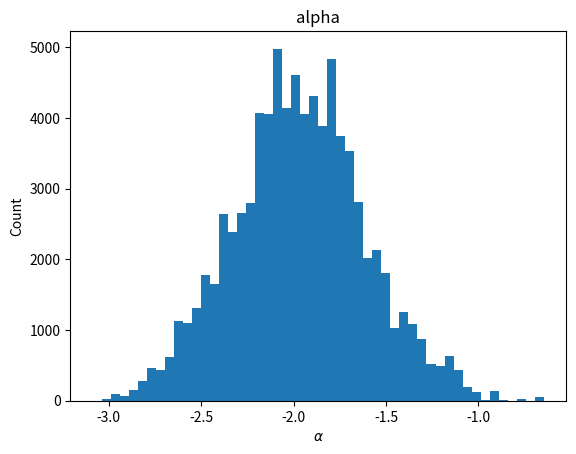
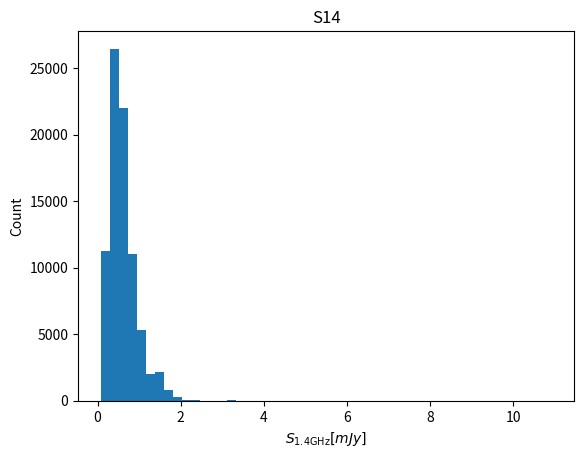
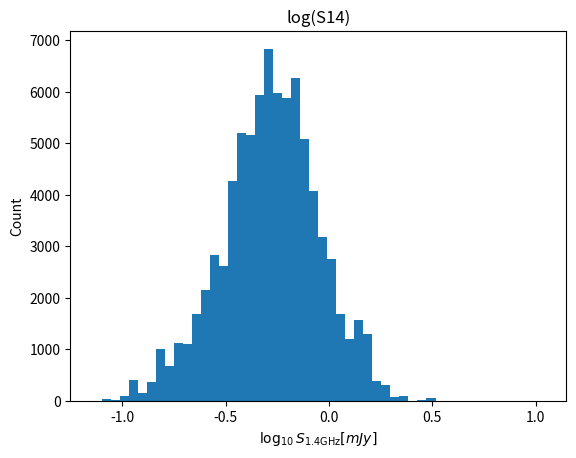
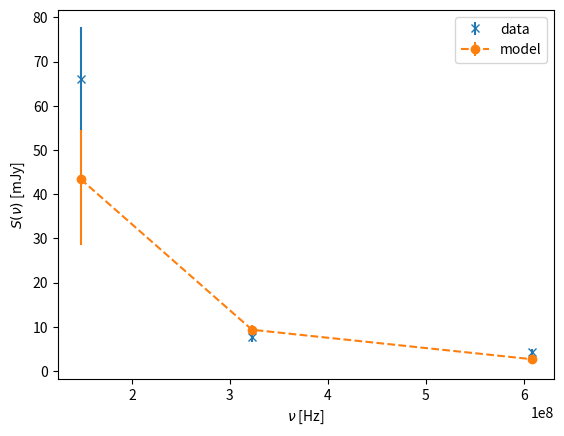

Source code (Python) for these figures, in order: (Note: this script raises an exception after producing the figures.)

# coding: utf-8

# In[42]:

'''Compute the posterior estimates of spectral index, S1.4GHz, and P1.4GHz
as well as the posterior estimates of measured fluxes (S_i) using the Metropolis Hastings algorithm.
We assume priors: Gaussian measurments fluxes, uniform spectral index, uniform S1.4, and uniform P1.4.

Detection is defined as 5*sigma_rms. 
The detection mask can be defined to include nondetection measurements (a valid assumption for point sources).

The posterior density is then: prior x Likelihood (with priors described above).
The likelihood is an L2 on spectral index and S1.4 due to the Gaussian prior on observables.

Likelihood = exp(-1/2 * Sum (S_obs - g(alpha_i,S1.4))**2 / (Cd_i + Ct_i))

where S_obs are the measured fluxes
g(alpha_i,S1.4) gives model S_i
Cd_i is the measurement variance S_i
Ct_i is a systematic for g(...) taken to be (0.15*S_obs)**2

assuming z ~ 0.516 +- 0.002 we use the sampling of alpha and S14 to monte carlo compute the mean and variances of 
posterior S_i and P14 in lognormal as suggested by their posterior plots.

We find that the posterior distributions for:
alpha is Gaussian
S1.4 is lognormal
P1.4 is lognormal
S_i is lognormal
'''

import numpy as np
import pylab as plt
from matplotlib.patches import Polygon
from matplotlib.collections import PatchCollection

def g(alpha,S14,nu):
    '''Forward equation, evaluate model at given nu array'''
    out = S14*(nu/1400e6)**alpha
    return out

def L(Sobs,alpha,S14,nu,CdCt):
    '''Likeihood for alpha and S14'''
    #only as nu_obs
    d = g(alpha,S14,nu)
    L2 = np.sum((Sobs - d)**2/CdCt)
    #L1 = np.sum(np.abs(Sobs - d)/np.sqrt(CdCt))
    return np.exp(-L2/2.)

def P(nu,z,alpha,S14):
    c = 3e8
    h0 = 0.7
    ch = 1.32151838
    q0 = 0.5
    D = ch*z*(1+z*(1-q0)/(np.sqrt(1+2*q0*z) + 1 + q0*z))
    S = S14*(nu/1400e6)
    out = 4*np.pi*S*D**2 / (1+z)**(1+alpha) * 1e26
    return out/1e24

def MHSolveSpectealIndex(nu,S,Cd,Ct,name,z,dz,nuModel=None,plot=False,plotDir=None):
    '''Assumes S in mJy'''
    if nuModel is None:
        nuModel = nu
    if plotDir is not None:
        import os
        try:
            os.makedirs(plotDir)
        except:
            pass
    N = int(1e6)
    alpha_ = np.zeros(N,dtype=np.double)
    S14_ = np.zeros(N,dtype=np.double)
    alpha_[0] = -0.8
    S14_[0] = S[0]*(1400e6/nu[0])**-0.8
    print("Working on source {}".format(name))
    mask = detectionMask[idx,:]
    CdCt = Cd + Ct
    Li = L(S,alpha_[0],S14_[0],nu,CdCt)
    print("Initial L: {}".format(Li))
    maxL = Li
    alphaMAP = alpha_[0]
    S14MAP = S14_[0]
    accepted = 0
    binning = 50
    i = 1
    while accepted < binning*binning and i < N:
        #sample priors in uniform steps
        alpha_j = np.random.uniform(low=alpha_[i-1] - 0.5,high=alpha_[i-1] + 0.5)
        S14_j = 10**(np.random.uniform(low = np.log10(S14_[i-1]/100),high=np.log10(S14_[i-1]*100)))
        Lj = L(S,alpha_j,S14_j,nu,CdCt)
        if np.random.uniform() < Lj/Li:
            alpha_[i] = alpha_j
            S14_[i] = S14_j
            Li = Lj
            accepted += 1
        else:
            alpha_[i] = alpha_[i-1]
            S14_[i] = S14_[i-1]
        if Lj > maxL:
            maxL = Lj
            alphaMAP = alpha_j
            S14MAP = S14_j
        i += 1
    if accepted == binning**2:
        print("Converged in {} steps".format(i))
        print("Acceptance: {}, rate : {}".format(accepted,float(accepted)/i))
    else:
        print("Acceptance: {}, rate : {}".format(accepted,float(accepted)/i))
    alpha_ = alpha_[:i]
    S14_ = S14_[:i]    
    #integrate out uncertainty unsing MC integration
    logS_int = np.zeros([len(alpha_),len(nuModel)],dtype=np.double)
    logP14_int = np.zeros(len(alpha_),dtype=np.double)
    i = 0 
    while i < len(alpha_):
        logS_int[i,:] = np.log(g(alpha_[i],S14_[i],nuModel))
        logP14_int[i] = np.log(P(1400e6,np.random.normal(loc=z,scale=dz),alpha_[i],S14_[i]/1e3))
        i += 1
    logS_mu = np.mean(logS_int,axis=0)
    logS_std = np.sqrt(np.mean(logS_int**2,axis=0) - logS_mu**2)
    logP14_mu = np.mean(logP14_int)
    logP14_std = np.sqrt(np.mean(logP14_int**2) - logP14_mu**2)
    S_post_mu = np.exp(logS_mu)
    S_post_up = np.exp(logS_mu + logS_std) - S_post_mu
    S_post_low = S_post_mu - np.exp(logS_mu - logS_std)
    P14_post_mu = np.exp(logP14_mu)
    P14_post_up = np.exp(logP14_mu + logP14_std) - P14_post_mu
    P14_post_low = P14_post_mu - np.exp(logP14_mu- logP14_std)
    P14 = P14_post_mu
    P14u = P14_post_up
    P14l = P14_post_low
    alpha = np.mean(alpha_)
    std_alpha = np.std(alpha_)
    mu = np.exp(np.mean(np.log(S14_)))
    S14 = mu
    S14u = np.exp(np.mean(np.log(S14_)) + np.std(np.log(S14_))) - mu
    S14l = mu - np.exp(np.mean(np.log(S14_)) - np.std(np.log(S14_)))
    if plot:
        plt.hist(alpha_,bins=binning)
        plt.xlabel(r"$\alpha$")
        plt.ylabel(r"Count")
        plt.title("alpha")
        if plotDir is not None:
            plt.savefig("{}/{}-alpha-posterior.png".format(plotDir,name),format='png')
            plt.clf()
        else:
            plt.show()
        plt.hist(S14_,bins=binning)
        plt.xlabel(r"$S_{\rm 1.4GHz}[mJy]$")
        plt.ylabel(r"Count")
        plt.title("S14")
        if plotDir is not None:
            plt.savefig("{}/{}-S14-posterior.png".format(plotDir,name),format='png')
            plt.clf()
        else:
            plt.show() 
        plt.hist(np.log10(S14_),bins=binning)
        plt.xlabel(r"$\log_{10}{S_{\rm 1.4GHz}[mJy]}$")
        plt.ylabel(r"Count")
        plt.title("log(S14)")
        if plotDir is not None:
            plt.savefig("{}/{}-logS14-posterior.png".format(plotDir,name),format='png')
            plt.clf()
        else:
            plt.show()
    print("---------")
    print("Results for source {}".format(name))
    print("Max Likelihood: {}".format(maxL))
    print("alpha: {} +- {}".format(alpha,std_alpha))
    print("MAP alpha: {}".format(alphaMAP))
    print("S14: {} + {} - {} mJy".format(S14,S14u,S14l))  
    print("MAP S14: {} mJy".format(S14MAP))
    for fi in range(len(nuModel)):
        mu = S_post_mu[fi]
        up = S_post_up[fi]
        low = S_post_low[fi]
        print("(lognormal) S{}MHz: {} + {} - {} mJy".format(int(nuModel[fi]/1e6),mu,up,low)) 
    print("(lognormal) P14: {} + {} - {} mJy".format(P14_post_mu,
                                     P14_post_up, 
                                     P14_post_low))
    #plot the Gassuan model and data
    if plot:
        plt.errorbar(nu, S, yerr=np.sqrt(CdCt), fmt='x',label='data')
        plt.errorbar(nuModel, S_post_mu, yerr=[S_post_up,S_post_low], fmt='--o',label='model')
        plt.xlabel(r"$\nu$ [Hz]")
        plt.ylabel(r"$S(\nu)$ [mJy]")
        #plt.plot(nu,S_map,label='map')
        #plt.errorbar(nu, S_model, yerr=CdCt[idx,mask], fmt='--o')
        plt.legend()
        points = []
        for j in range(len(nuModel)):
            points.append((nuModel[j],S_post_mu[j] + S_post_up[j]))
            #points.append((nuModel[j],S_post_mu[j] - S_post_low[j]))
        for j in range(len(nuModel)):
            #points.append((nuModel[j],S_post_mu[j] + S_post_up[j]))
            points.append((nuModel[j],S_post_mu[-j-1] - S_post_low[-j-1]))
            
        plt.gca().add_collection(PatchCollection([Polygon(points,True)],alpha=0.4))
        plt.yscale('log')
        plt.xscale('log')
        if plotDir is not None:
            plt.savefig("{}/{}-fluxes-posterior.png".format(plotDir,name),format='png')
            plt.clf()
        else:
            plt.show()
    print("--------")
    return alpha,std_alpha,S14,S14u,S14l,S_post_mu,S_post_up,S_post_low,P14_post_mu,P14_post_up,P14_post_low
    
if __name__ == '__main__':
    names = ['C1+2','NW1','NW2','H','E','X1','X2','S']
    nu = np.array([147.667e6,322.667e6,608.046e6])
    rms = np.array([1.4e-3,120e-6,90e-6])*1e3
    beams = np.array([43.3*18.9,17.5*9.5,7.2*4.9])*np.pi/4./np.log(2.)
    print("Beams: {} (arcsec^2)".format(beams))
    pixels = np.array([5.25**2,2**2,1.25**2])
    print("px/beam: {} (pixels)".format(beams/pixels))
    print("Uncertainty per px: {} mJy".format(rms*np.sqrt(pixels/beams)))
    #measurement mask
    detectionMask = np.bitwise_not(np.array([[0,0,0],
                  [0,0,0],
                 [0,0,0],
                 [0,0,0],
                 [0,0,0],
                 [0,0,0],
                 [0,0,0],
                 [0,0,0]],dtype=np.bool))
    #measurements
    S = np.array([[  66.034     ,    7.653     ,    4.241     ],
       [ 159.14      ,   62.206     ,   45.998     ],
       [ 147.575     ,   77.056     ,   46.834     ],
       [  10.40630611,    3.98776452,    1.16477836],
       [  57.346     ,   22.343     ,    7.6797    ],
       [  40.672     ,    4.556     ,    0.48076422],
       [   9.45811655,    5.508     ,    4.426     ],
       [  32.342     ,   15.314     ,    9.277     ]],dtype=np.double)
    std_d = np.array([[  6.58200000e+00,   2.94200000e-01,   3.12511200e-01],
       [  7.85100000e+00,   3.86200000e-01,   1.05200000e-01],
       [  8.11100000e+00,   3.54800000e-01,   3.58600000e-01],
       [  1.34408838e+00,   2.55608364e-01,   4.16152840e-01],
       [  7.16500000e+00,   3.11300000e-01,   2.90741019e-04],
       [  7.82100000e+00,   2.09200000e-01,   8.90090959e-02],
       [  1.40738833e+00,   2.27200000e-01,   2.34200000e-01],
       [  8.07500000e+00,   2.77200000e-01,   3.67694221e-01]],dtype=np.double)
    S = np.array([[66.034,7.653,2.357 + 1.884],#c12
                  [159.140,62.206,45.998],#nw1
                 [147.575,77.056,46.834],#nw2
                 [648.7*pixels[0]/beams[0],324.8*pixels[1]/beams[1],76.31*pixels[2]/beams[2]],#h
                 [57.346,22.343,(7.619+6.07E-2)],#e
                 [40.672,4.556,12.3*pixels[2]/beams[2]],#x1
                 [318.2*pixels[0]/beams[0],5.508,4.426],#x2
                 [32.342,15.314,3.744+5.533]],dtype=np.double)#s
    std_d = np.array([[6.582,2.942E-1,np.sqrt(2.086E-1**2 + 2.327E-1**2)],#c12
                 [7.851,3.862E-1,1.052E-1],#nw1
                 [8.111,3.548E-1,3.586E-1],#nw2
                 [rms[0]*np.sqrt(937.1/beams[0]),rms[1]*np.sqrt(928./beams[1]),rms[2]*np.sqrt(925./beams[2])],#h
                 [7.165,3.113E-1,np.sqrt(1.845E-4**2 + 2.247E-4**2)],#e
                 [7.821,2.092E-1,rms[2]*np.sqrt(39.1/beams[2])],#x1
                 [rms[0]*np.sqrt(937.1/beams[0]),2.272E-1,2.342E-1],#x2
                 [8.075,2.772E-1,np.sqrt(1.900E-1**2 + 3.148E-1**2)]],dtype=np.double)#s
    
    
    
    Cd = std_d**2
    Ct = (S*0.15)**2
    CdCt = Cd + Ct
    #previous estimates
    #alpha0 = np.array([-2.5501,-0.8804,-0.8458, -1.4624, -0.1102, -0.8988, -0.3312, -0.7236],dtype=np.double)
    #S140 = np.array([0.4034,20.5293, 23.2775, 0.113, 13.2874, 1.1842, 3.0169, 6.2674],dtype=np.double)
    #P0 = np.array([0.4,13,15,2.1,5.7,0.9,2.3,3.7],dtype=np.double)
    
    #samples    
    m = S.shape[0]
    #posterior moments
    alpha = np.zeros(m,dtype=np.double)
    std_alpha = np.zeros(m,dtype=np.double)
    S14 = np.zeros(m,dtype=np.double)
    S14u = np.zeros(m,dtype=np.double)
    S14l = np.zeros(m,dtype=np.double)
    P14 = np.zeros(m,dtype=np.double)
    P14u = np.zeros(m,dtype=np.double)
    P14l = np.zeros(m,dtype=np.double)
    S_post_mu = np.zeros([m,3],dtype=np.double)
    S_post_up = np.zeros([m,3],dtype=np.double)
    S_post_low = np.zeros([m,3],dtype=np.double)
    idx = 0
    while idx < m:
        mask = detectionMask[idx,:]
        alpha_,std_alpha_,S14_,S14u_,S14l_, S_post_mu_,S_post_up_,S_post_low_,P14_post_mu_,P14_post_up_,P14_post_low_ = MHSolveSpectealIndex(nu[mask],S[idx,mask],
                                                                                                                                             Cd[idx,mask],Ct[idx,mask],
                                                                                                                                             names[idx],0.516,0.002,nuModel=nu,plot=True,
                                                                                                                                            plotDir='spectral-figs') 
        alpha[idx] = alpha_
        std_alpha[idx] = std_alpha_
        S14[idx] = S14_
        S14u[idx] = S14u_
        S14l[idx] = S14l_
        S_post_mu[idx,:] = S_post_mu_
        S_post_up[idx,:] = S_post_up_
        S_post_low[idx,:] = S_post_low_
        P14[idx] = P14_post_mu_
        P14u[idx] = P14_post_up_
        P14l[idx] = P14_post_low_
        idx += 1
        
    i = 0
    while i < len(alpha):
        print(r"{} & ${:.2g} \pm {:.2g}$ & ${:.2g} \pm {:.2g}$ & ${:.2g} \pm {:.2g}$ & ${:.2g} \pm {:.2g}$ & ${:.2g}^{{{:.2g}}}_{{{:.2g}}}$ & ${:.2g}^{{{:.2g}}}_{{{:.2g}}}$\\".format(names[i],
                                                                                                  S[i,0],np.sqrt(CdCt[i,0]),
                                                                                                 S[i,1],np.sqrt(CdCt[i,1]),
                                                                                                 S[i,2],np.sqrt(CdCt[i,2]),
                                                                                                 alpha[i],std_alpha[i],
                                                                                                 S14[i],S14u[i],S14l[i],
                                                                                                 P14[i],P14u[i],P14l[i]))
        i += 1
    f, axs = plt.subplots(4,2)
    i=0
    while i < len(alpha):
        #i = row*2 + col
        col = i%2
        row = (i - col)//2
        ax = axs[row][col]
        mask = detectionMask[i,:]
        mask[:] = True
        ax.errorbar(nu[mask], S[i,mask], yerr=np.sqrt(CdCt[i,mask]), fmt='x',label='data')
        ax.errorbar(nu, S_post_mu[i,:], yerr=[S_post_up[i,:],S_post_low[i,:]], fmt='--o',label='model')
        for j in range(len(nu)):
            points.append(S_post_mu[i,:] + S_post_up[i,:])
            points.append(S_post_mu[i,:] - S_post_low[i,:])
        ax.add_collection(Polygon(points,True))
        ax.set_yscale('log')
        ax.set_xscale('log')
        if col==1:
            ax.yaxis.set_label_position('right')
        i += 1
    #axs[-1][0].set_xlabel(r'$\nu$ [Hz]')
    #axs[-1][1].set_xlabel(r'$\nu$ [Hz]')
    #axs[4>>1][0].set_ylabel(r'$S(\nu)$ [mJy]')
    f.subplots_adjust(hspace=0,wspace=0)

    #plt.setp([ax.get_xticklabels()for ax in f.axes],visible=False)
    #plt.setp([ax.get_yticklabels()for ax in f.axes],visible=False)
    plt.show()


# In[38]:

from matplotlib.patches import Polygon
from matplotlib.collections import PatchCollection
f, axs = plt.subplots(4,2,sharex=True,figsize=(6,4))
cols= 2
rows = 4
i=0
while i < len(alpha):
    #i = row*2 + col
    col = i%cols
    row = (i - col)//cols
    if rows == 1:
        if cols == 1:
            ax = axs
        else:
            ax = axs[col]
    else:
        ax = axs[row][col]
    mask = detectionMask[i,:]
    mask[:] = True
    ax.errorbar(nu[mask], S[i,mask], yerr=np.sqrt(CdCt[i,mask]), fmt='x',label='data')
    ax.errorbar(nu, S_post_mu[i,:], yerr=[S_post_up[i,:],S_post_low[i,:]], fmt='--o',label='model')
    points = []
    for j in range(len(nu)):
        points.append((nu[j],S_post_mu[i,j] + S_post_up[i,j]))
        points.append((nu[j],S_post_mu[i,j] - S_post_low[i,j]))
    ax.add_collection(PatchCollection([Polygon(points,True)],alpha=0.4))
    
    #ax.set_ylim([])
    ax.set_yscale('log')
    ax.set_xscale('log')
    ylims = list(ax.get_ylim())
    ylims[0] = 10**(np.floor(np.log10(ylims[0])))
    ylims[1] = 10**(np.ceil(np.log10(ylims[1])))
    print(ylims)
    ax.set_ylim(ylims)
    ax.set_xticks([])#('right')
    ax.set_xticklabels([])
    if col==1:
        ax.yaxis.set_label_position('right')
    i += 1
#axs[-1][0].set_xlabel(r'$\nu$ [Hz]')
#axs[-1][1].set_xlabel(r'$\nu$ [Hz]')
#axs[4>>1][0].set_ylabel(r'$S(\nu)$ [mJy]')
f.subplots_adjust(hspace=0,wspace=0)

plt.setp([ax.get_xticklabels() for ax in f.axes],visible=False)
plt.setp([ax.get_yticklabels() for ax in f.axes],visible=False)
plt.show()


# In[ ]:
